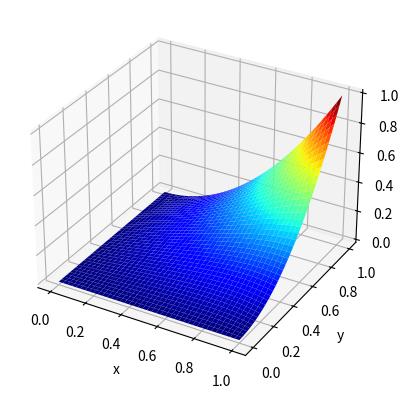
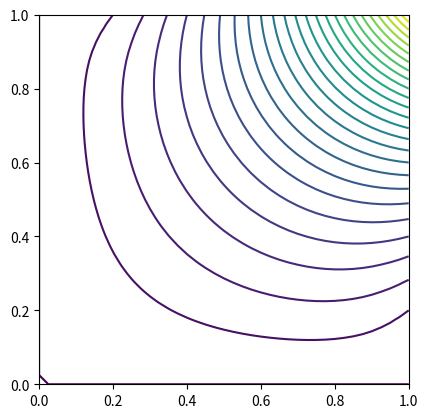

These charts were generated, in order, by the following Python code:
#
# Program 7.3: Laplace equation by FEM (laplacefem.py)
# [redacted]
#

from scipy.linalg import solve
from mpl_toolkits.mplot3d import Axes3D
import matplotlib.pyplot as plt, numpy as np

def mesh(L, N):           # generate mesh
    elm, bv = [], []      # elements: $[[n_1,n_2,n_3],..]$, bndry value
    x, y = np.linspace(0,L,N+1), np.linspace(0,L,N+1)   # same x,y grids
    ndn = np.arange((N+1)*(N+1)).reshape(N+1,N+1)       # node number 
    node = [[xi, yj] for xi in x for yj in y]           # nodes 
    for j in range(N):
        for i in range(N):
            elm.append([ndn[i,j], ndn[i+1,j+1], ndn[i,j+1]])  # upper 
            elm.append([ndn[i,j], ndn[i+1,j], ndn[i+1,j+1]])  # lower 

    ip = ndn[1:-1,1:-1].flatten()       # internal nodes 
    bp = np.delete(ndn, ip)             # boundary nodes=all-internal 
    for p in bp:
        bv.append((node[p][0]*node[p][1])**2)   #   boundary values
    return node, elm, bp, ip, bv, x, y

def fem_mat(node, elm):      # fills matrix $A_{ij} = \langle \nabla \phi_i \cdot \nabla \phi_j \rangle $
    A = np.zeros((len(node),len(node)))
    for e in elm:
        (x1,y1), (x2,y2), (x3,y3) = node[e[0]], node[e[1]], node[e[2]]
        beta, gama = [y2-y3, y3-y1, y1-y2], [x3-x2, x1-x3, x2-x1]
        ar = 2*(x1*(y2-y3) + x2*(y3-y1) + x3*(y1-y2))
        for i in range(3):
            for j in range(i,3):
                A[e[i],e[j]] += (beta[i]*beta[j] + gama[i]*gama[j])/ar
                if (i != j): A[e[j],e[i]] = A[e[i],e[j]]    # symmetry
    return A
    
L, N = 1.0, 40                  # length of square, number of intervals
node, elm, bp, ip, bv, x, y = mesh(L, N)    # generate mesh 
ip.sort()                                   # sort ip, just in case 
A, b = fem_mat(node,elm), np.zeros(len(ip)) # build matrices
for j in range(len(ip)):                    
    b[j] = np.dot(A[ip[j], bp], bv)         # boundary condition 

A = np.delete(A, bp, axis=0)    # delete rows specified by bp   
A = np.delete(A, bp, axis=1)    # delete cols specified by bp 
u = solve(A, -b)                # solve 

u = np.concatenate((u, bv))     # combine internal+boundary values 
all = np.concatenate((ip, bp))  # internal+boundary nodes
idx = np.argsort(all)           # index sort nodes  
u = np.take(u, idx)             # now u[n] is the value at node n 
u = np.reshape(u, (N+1, N+1))   # reshape grid for graphing  
x, y = np.meshgrid(x, y)             

plt.figure()
ax = plt.subplot(111, projection='3d')
ax.plot_surface(x, y, u, rstride=1, cstride=1,
                linewidth=0, cmap=plt.cm.jet)
ax.set_xlabel('x'), ax.set_ylabel('y'), ax.set_zlabel('V')
plt.figure()
plt.subplot(111, aspect='equal')
plt.contour(x, y, u, 26)
plt.show()   
   
